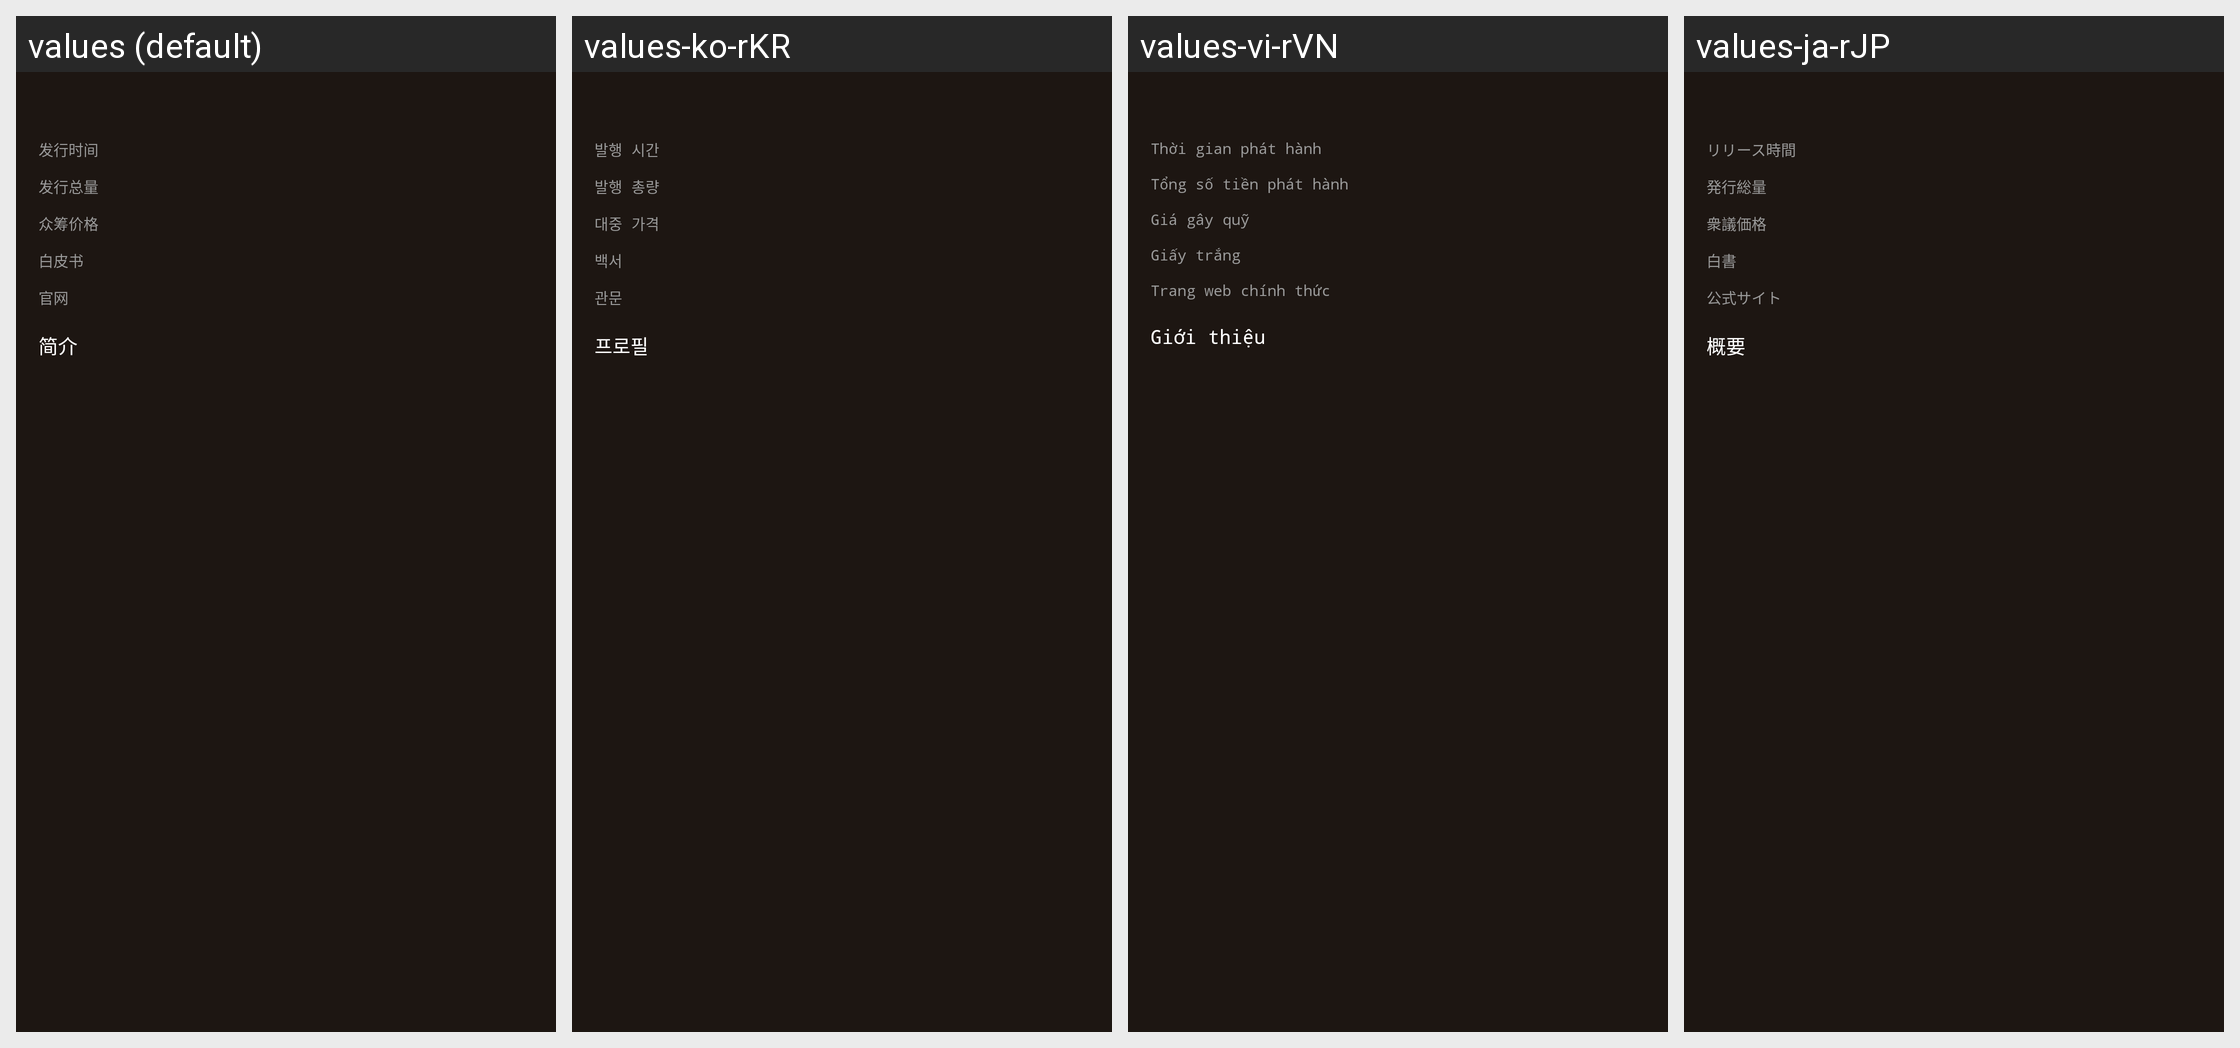

For this localized Android screen grid, give each drawn string resource with its value in every locale shown.
Android screen res/layout/fragment_coin_details.xml rendered under 4 locales, left to right: values (default), values-ko-rKR, values-vi-rVN, values-ja-rJP. Device: Nexus 5 (rendered at 1080×1920; each locale shown at half size, 540×960, under a caption strip naming it); theme AppTheme.ToolBar.
Other locales in the repository, not shown: values-en-rUS.
Strings drawn on this screen, with the default value and each locale's value (text and hints the layout hard-codes, and strings that could not be matched under every locale, appear in the picture but are not listed):

coin_start_time
  values: 发行时间
  values-ko-rKR: 발행 시간
  values-vi-rVN: Thời gian phát hành
  values-ja-rJP: リリース時間

coin_total
  values: 发行总量
  values-ko-rKR: 발행 총량
  values-vi-rVN: Tổng số tiền phát hành
  values-ja-rJP: 発行総量

coin_push_coin
  values: 众筹价格
  values-ko-rKR: 대중 가격
  values-vi-rVN: Giá gây quỹ
  values-ja-rJP: 衆議価格

coin_while_book
  values: 白皮书
  values-ko-rKR: 백서
  values-vi-rVN: Giấy trắng
  values-ja-rJP: 白書

coin_web
  values: 官网
  values-ko-rKR: 관문
  values-vi-rVN: Trang web chính thức
  values-ja-rJP: 公式サイト

coin_info
  values: 简介
  values-ko-rKR: 프로필
  values-vi-rVN: Giới thiệu
  values-ja-rJP: 概要
